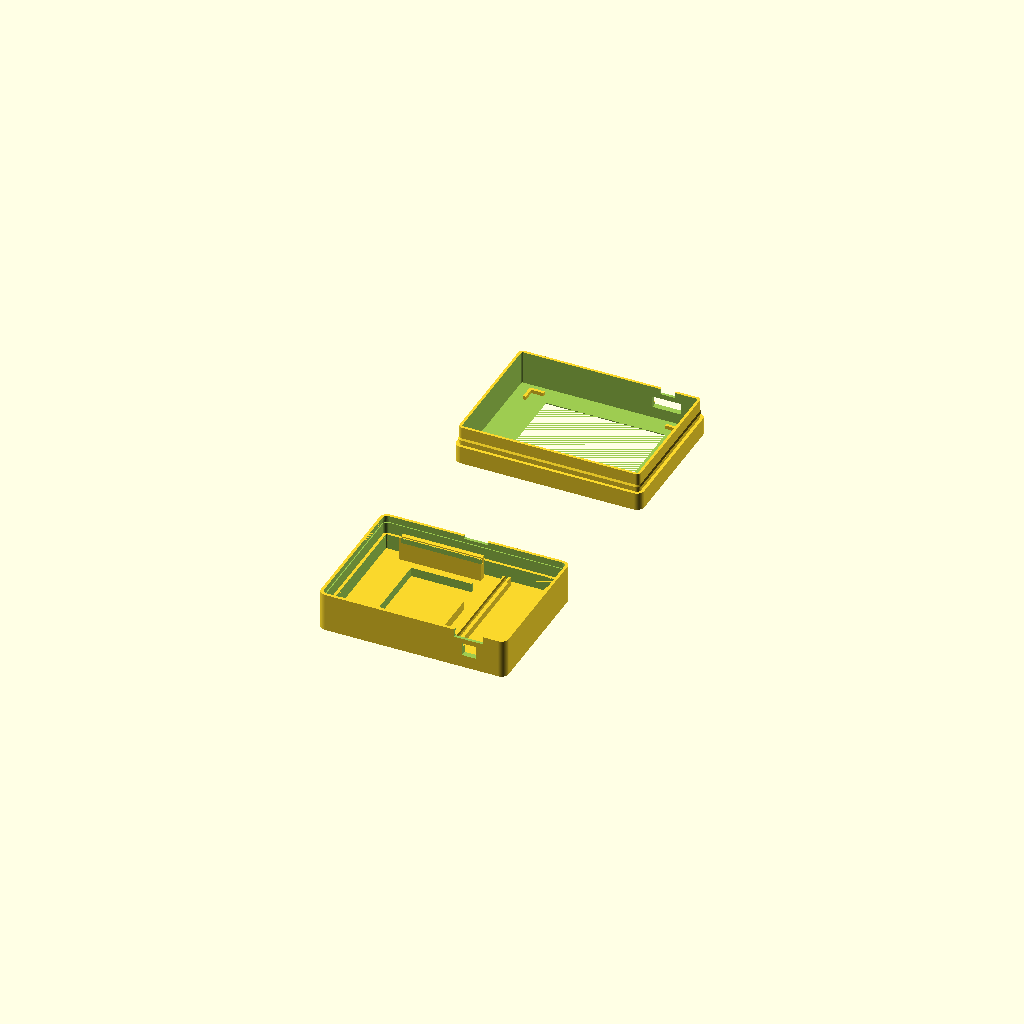
Cell 1: rendered with the file's own defaults.
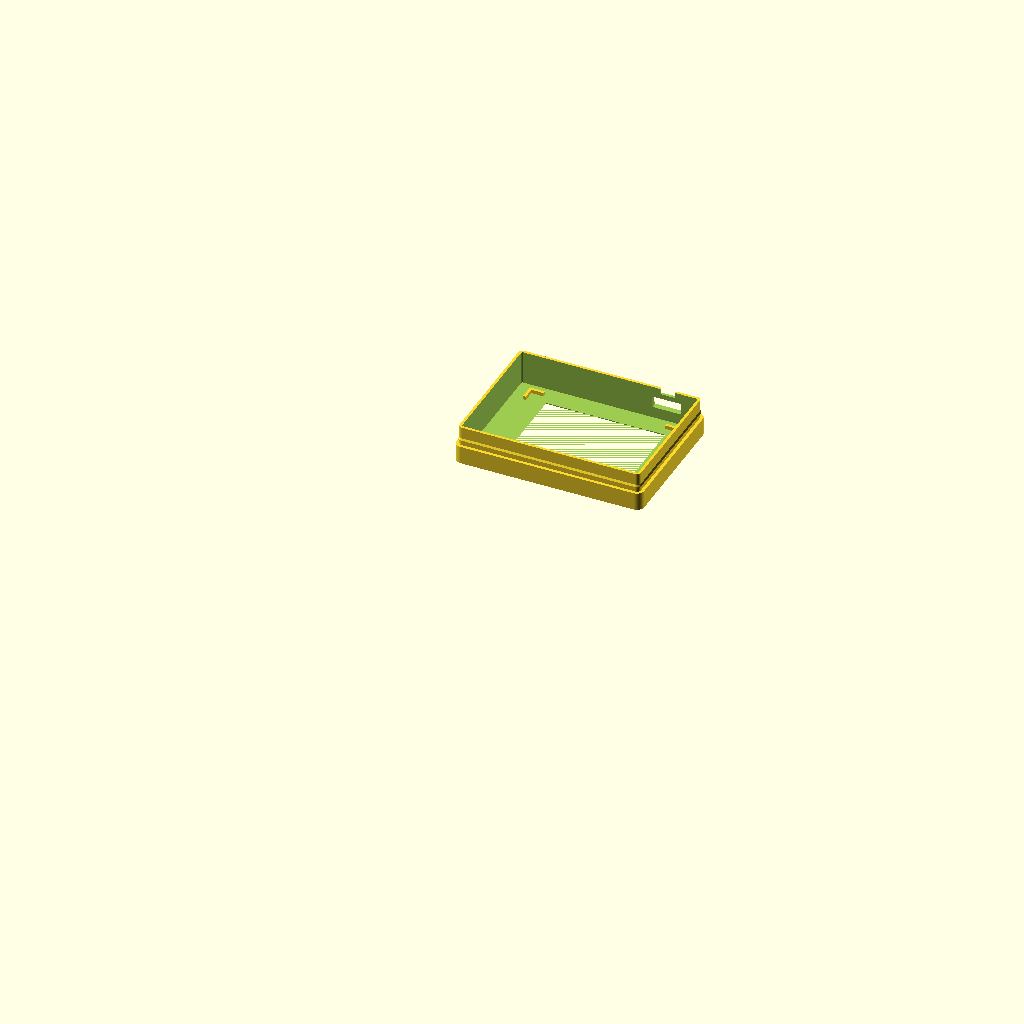
Cell 2: part = "front" (everything else at default).
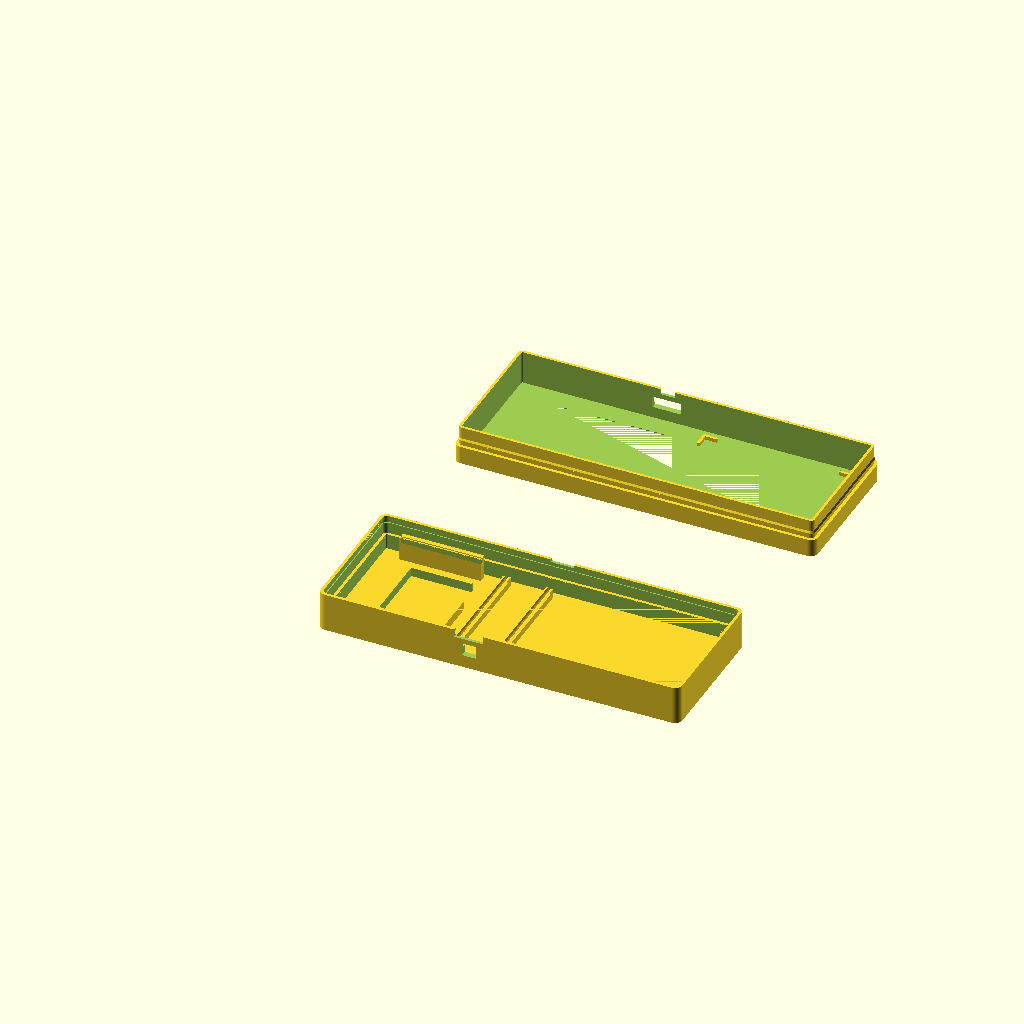
Cell 3: the same model with pcb_w = 144.6.
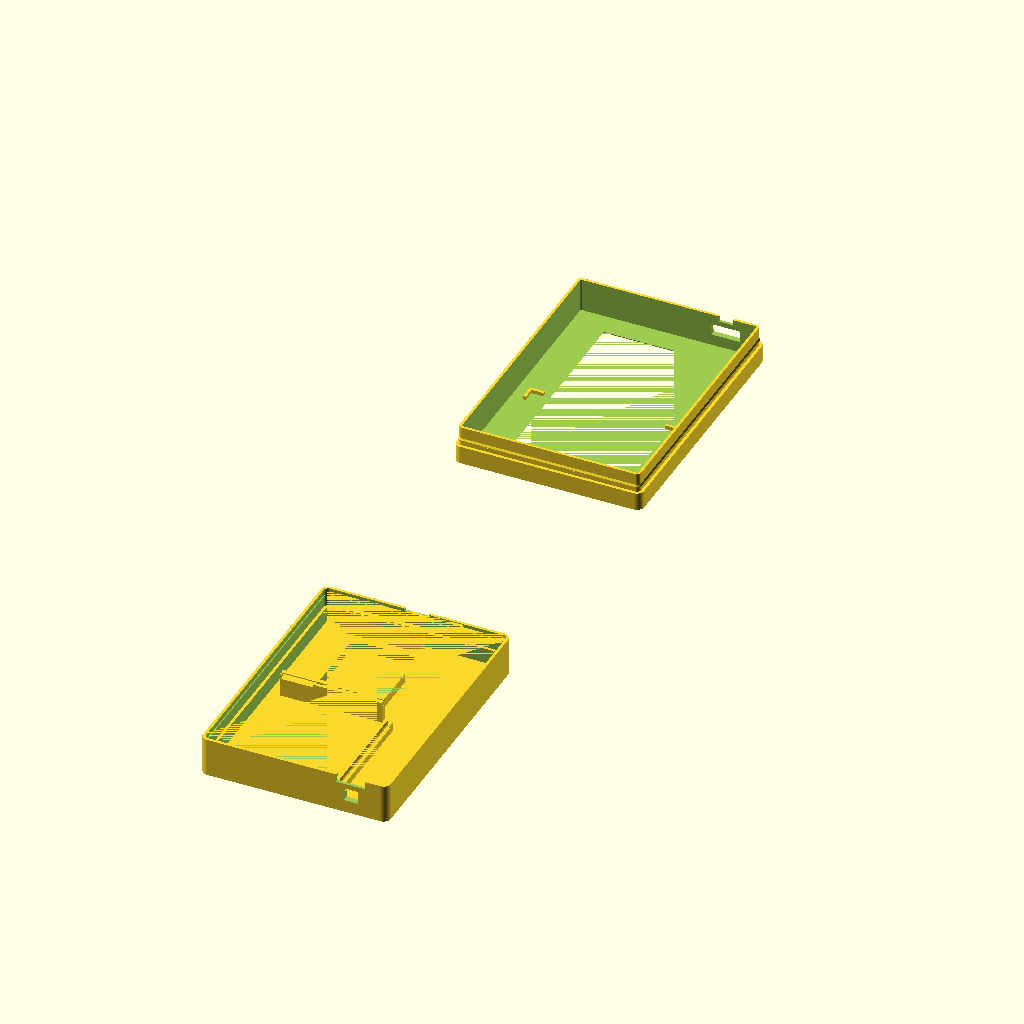
Cell 4: the same model with pcb_h = 105.2.
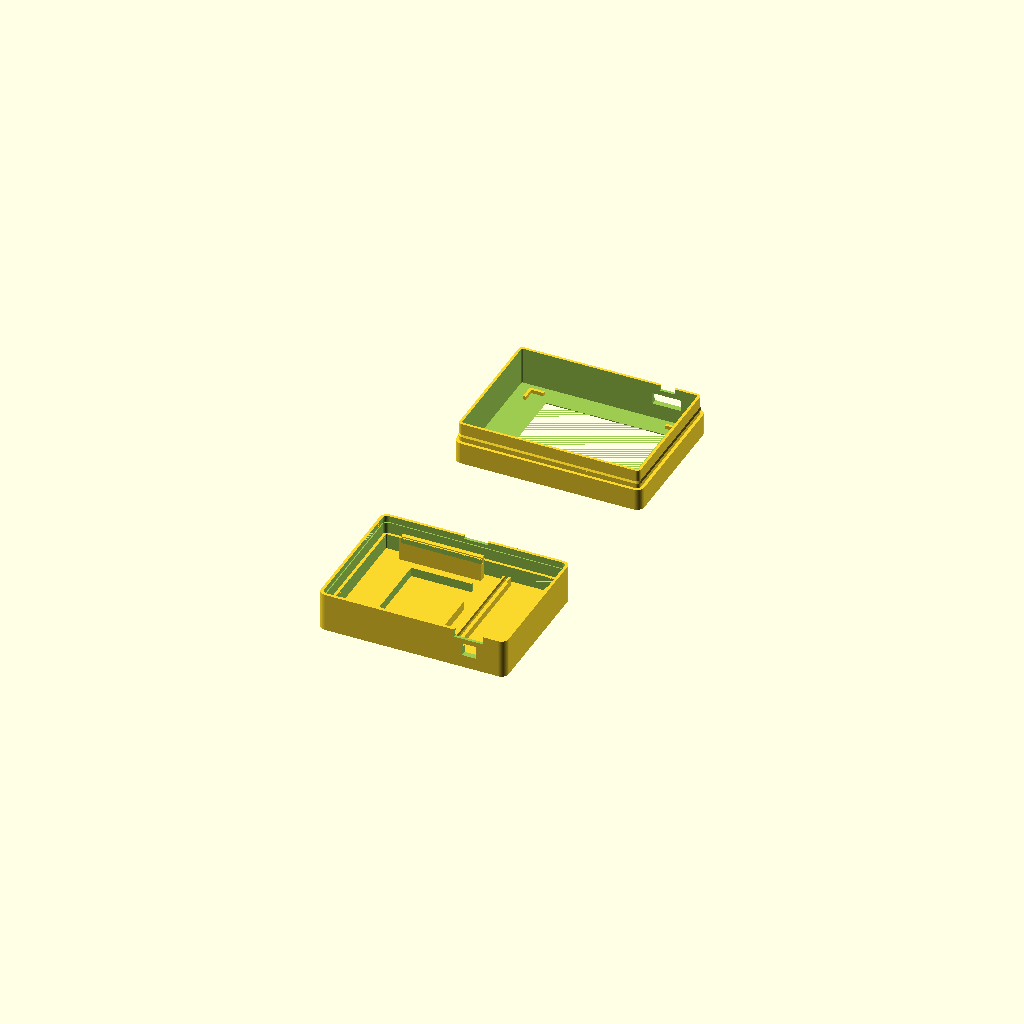
Cell 5: pcb_t = 3.2 (everything else at default).
All cells are drawn from one camera (rotation 55°, 0°, 25°, orthographic, colour scheme Cornfield), so only the parameter changes between them.
The OpenSCAD source (case/pico_game_case.scad):
// pico_game_case.scad - two-piece snap-fit case for the Pico 2 W game console
// 2.4" Uno-shield ILI9341 + Pico 2 W (with LiPo SHIM) + LiPo battery
//
// Render a part:  set `part` below (or via the OpenSCAD Customizer), F6, then F7 to export STL.
//   "front"    - bezel with screen window (prints face-down, no supports)
//   "back"     - back cover with pin-header rails + battery box (prints floor-down)
//   "fitcheck" - the back cover's rails + battery box on a thin plate (no walls): check the pin fit
//   "all"      - both shells side by side
//
// COORDINATES (everything except the screen is given as seen from the BACK, like your photo):
//   x = right, y = up, origin = bottom-left corner of the display PCB, with the long
//   header J2 along the TOP.  z = 0 is the back surface of the display PCB, +z toward the back cover.
//
// Values marked  ** EST **  were estimated from the photo - measure and update them.

/* [Part] */
part = "all"; // ["all", "front", "back", "fitcheck"]

/* [Display board - measured] */
pcb_w = 72.3;
pcb_h = 52.6;
pcb_t = 1.6;
lcd_w = 60.0;        // display module outline
lcd_h = 42.7;

/* [Display module - measured; FRONT view, J2 header at the top] */
lcd_t = 4.3;                     // module height above PCB front surface (PCB face to glass)
lcd_off_x = 6.15;                // module left edge from PCB left edge
lcd_off_y = 5.13;                // module bottom edge from PCB bottom edge
lit_left = 10.25;                // lit area, distance in from each PCB edge
lit_right = 14.79;
lit_top = 9.35;
lit_bottom = 8.6;
panel_w = 48.96;                 // nominal 2.4" 320x240 active area - window is never smaller than this
panel_h = 36.72;
win_margin = 0.3;                // extra window size each side

/* [Display header pins - EST, back view] */
shield_tip_z = 7.6;              // MEASURED: shield pin tips above PCB back surface
j2_row = [4.0, 46.5, 50.1];      // [x start, x end, y centre] top row (J2)
j3_row = [7.0, 41.0, 2.5];       // [x start, x end, y centre] bottom row (J3)

/* [Pico 2 W + LiPo SHIM - back view] */
pico_cx = 59.9;                  // ** EST ** x of Pico centre line (from photo)
pico_y0 = pcb_h - 51.0;         // MEASURED: USB end flush with the PCB top (J2) edge
pico_gap = 2.3;                  // MEASURED: Pico sits 2.3 mm behind the display PCB back surface
pico_len = 51.0;
pico_w = 21.0;
pico_row = 17.78;                // pin-row spacing (exact, 0.7")
pico_tip_offset = 6.0;           // MEASURED: Pico pin tips stick out 6 mm further than the display's pin tips
pico_tip_z = shield_tip_z + pico_tip_offset;
shim_extra = 0;                  // ** EST ** how far the SHIM sticks out past the Pico's USB end

/* [Battery box - EST] */
batt_w = 25.0;                   // MEASURED (x: along the J2 header)
batt_l = 30.4;                   // MEASURED (y: parallel to the Pico)
batt_t = 5.0;                    // MEASURED
batt_cx = 28.9;                  // centre, back view (moved 5 mm toward the Pico)
batt_cy = 28.0;                  // moved 3 mm toward the J2 (top) edge
batt_clear = 0.6;                // clearance each side
batt_box_h = 4;                  // wall height of the battery box
batt_box_wall = 1.2;
wire_notch_w = 8;                // gap in the box wall where the battery leads exit
wire_notch_dy = -8;              // top of the opening = wire_notch_dy + wire_notch_w/2 (from box centre); runs down through the bottom corner

/* [Openings at the Pico USB end - EST] */
usb_w = 12;                      // plug overmould width
usb_z0 = -1.2;                   // USB socket faces the display PCB, centred ~1 mm behind it
usb_z1 = 3.6;
btn_dx = 0.2;                    // button opening x offset from Pico centre (rev: narrowed 3 mm on the +x side)
btn_w = 6;                       // rev: was 9
btn_z0 = pico_gap + 3.4;         // rev: moved 2 mm toward the back (was +1.4)
btn_z1 = pico_gap + 8.8;         // rev: was +6.8

/* [Header rails] */
engage = 3.0;                    // how deep pin tips go into the rails ("half-depth header")
groove_w = 0.75;                 // slot width - pins are 0.64 mm square; FDM prints slots ~0.1 mm narrow,
                                 // so this grips. Loosen to 0.8-0.85 if pins won't go in, tighten to 0.7.
pico_groove_w = 0.68;            // Pico rails a little tighter than the display rails
groove_lead = 0.5;               // lead-in chamfer at the slot mouth (each side) to guide the pins in
rail_wall = 1.2;

/* [Shell] */
wall = 2.4;                      // same as the Pico 2 case
face = 1.6;                      // front face thickness
floor_t = 1.8;                   // back cover thickness
gap = 0.5;                       // clearance around PCB / Pico
corner_r = 3.0;
min_depth = 8;

/* [Lip-and-groove snap joint - same numbers as the Pico 2 case] */
// The front shell carries an inner TONGUE (wall minus rebate) that rises joint_h above the
// joint plane (z = 0). The back shell's outer SKIRT slides down over it, so the outside stays
// flush. A continuous ridge with a ramp + flat retaining face runs round the whole tongue and
// clicks into a matching groove inside the skirt.
skirt_t = 1.2;                   // back-shell skirt thickness
skirt_clear = 0.1;               // radial clearance skirt <-> tongue
rebate = skirt_t + skirt_clear;  // = 1.3 ; tongue = wall - rebate = 1.1
joint_h = 8;                     // tongue height above the joint plane
skirt_gap = 0.3;                 // skirt stops this far short of the step on the front shell
lip_h = 0.4;                     // ridge height (radial)
lip_low = 0.6;                   // ridge extent beyond the centre line on the retaining side
lip_tip = 0.4;                   // flat tip height
lip_ramp = 0.8;                  // lead-in ramp length (0.4 rise over 0.8 = ~27 deg)
groove_bottom_clear = 0.1;       // groove edge sits this far past the retaining face (tight)
groove_top_clear = 0.25;
groove_depth_clear = 0.1;        // radial slack at the groove bottom
snap_z_from_top = 5.5;           // ridge centre line this far below the tongue tip (longer lever = gentler)
pry_w = 10; pry_h = 1.2;         // notch in the skirt edge for a screwdriver tip

$fn = 48;
e = 0.01;

// ---------------------------------------------------------------- derived
pico_y1 = pico_y0 + pico_len;                 // USB end
ix0 = min(0, pico_cx - pico_w / 2) - gap;
ix1 = max(pcb_w, pico_cx + pico_w / 2) + gap;
iy0 = min(0, pico_y0) - gap;
iy1 = max(pcb_h, pico_y1 + shim_extra) + gap;
D = max(min_depth, pico_tip_z + 1, shield_tip_z + 1, batt_t + 1);   // inner depth behind PCB
zfi = -(pcb_t + lcd_t);                        // inner surface of the front face
ox0 = ix0 - wall; oy0 = iy0 - wall;
ow = (ix1 - ix0) + 2 * wall; oh = (iy1 - iy0) + 2 * wall;

// screen module / window in BACK-view coordinates (front view is mirrored in x)
mod_x0 = pcb_w - lcd_off_x - lcd_w;
mod_cx = mod_x0 + lcd_w / 2;
mod_cy = lcd_off_y + lcd_h / 2;
lit_cx_front = (lit_left + (pcb_w - lit_right)) / 2;
win_cx = pcb_w - lit_cx_front;                       // mirrored into back-view x
win_cy = (lit_bottom + (pcb_h - lit_top)) / 2;
view_w = max(pcb_w - lit_left - lit_right, panel_w) + 2 * win_margin;
view_h = max(pcb_h - lit_top - lit_bottom, panel_h) + 2 * win_margin;

echo(str("Outer size: ", ow, " x ", oh, " x ", D + floor_t - zfi + face, " mm"));
echo(str("Inner depth behind PCB: ", D, " mm"));
echo(str("Window: ", view_w, " x ", view_h, " centred at back-view (", win_cx, ", ", win_cy, ")"));

// ---------------------------------------------------------------- helpers
module rr2d(inset) {
    r = max(corner_r - inset, 0.2);
    translate([ox0 + inset, oy0 + inset])
        offset(r = r) offset(delta = -r) square([ow - 2 * inset, oh - 2 * inset]);
}
module rr(inset, z0, z1) { translate([0, 0, z0]) linear_extrude(z1 - z0) rr2d(inset); }
module ring(in0, in1, z0, z1) { difference() { rr(in0, z0, z1); rr(in1, z0 - e, z1 + e); } }

// Continuous ridge round the tongue (same profile as the Pico 2 case): a hull of a thin
// rounded-rect slab at the ridge tip and a buried outline higher up, minus the interior, so it
// fuses 0.5 mm into the tongue and never reaches the cavity.
//   zb = z of the flat retaining face; the ramp rises toward +z (the side the skirt comes from).
module lip_ring(zb) {
    in0 = rebate - lip_h;                  // outline inset at the ridge tip
    in1 = rebate + 0.3;                    // ramp end, buried in the tongue
    ztop = zb + lip_tip + lip_ramp * (lip_h + 0.3) / lip_h;
    difference() {
        hull() {
            translate([0, 0, zb]) linear_extrude(lip_tip) rr2d(in0);
            translate([0, 0, ztop]) linear_extrude(0.01) rr2d(in1);
        }
        rr(rebate + 0.5, zb - 1, ztop + 1);
    }
}

module end_cutouts() {
    yw = (pico_y1 > pcb_h / 2) ? iy1 - 1 : oy0 - 1;     // wall at the Pico's USB end
    translate([pico_cx - usb_w / 2, yw, usb_z0]) cube([usb_w, wall + 2, usb_z1 - usb_z0]);
    translate([pico_cx + btn_dx - btn_w / 2, yw, btn_z0]) cube([btn_w, wall + 2, btn_z1 - btn_z0]);
}

// rail cross-section: u = across the rail, v = depth from the slot mouth (0) to the floor (H)
module rail_section(H, g) {
    difference() {
        translate([-(g / 2 + rail_wall), 0]) square([g + 2 * rail_wall, H]);
        polygon([[-g / 2 - groove_lead, -e], [g / 2 + groove_lead, -e],
                 [g / 2, groove_lead], [g / 2, engage],
                 [-g / 2, engage], [-g / 2, groove_lead]]);
    }
}
// rails hang from the back floor (z = top) down to just past the pin tips (z = tip - engage)
module rail_x(x0, x1, y, tip, top, g = groove_w) {
    m = tip - engage;
    translate([x0, y, m]) rotate([90, 0, 90]) linear_extrude(x1 - x0) rail_section(top - m, g);
}
module rail_y(x, y0, y1, tip, top, g = groove_w) {
    m = tip - engage;
    translate([x, y1, m]) rotate([90, 0, 0]) linear_extrude(y1 - y0) rail_section(top - m, g);
}
module rails(top) {
    rail_x(j2_row[0], j2_row[1], j2_row[2], shield_tip_z, top);    // display rails: long
    rail_x(j3_row[0], j3_row[1], j3_row[2], shield_tip_z, top);
    for (s = [-1, 1])                                               // Pico rails: 6 mm shorter
        rail_y(pico_cx + s * pico_row / 2, pico_y0 + 0.5, pico_y1 - 0.5, pico_tip_z, top, pico_groove_w);
}

module battery_box(top) {
    iw = batt_w + 2 * batt_clear; il = batt_l + 2 * batt_clear;
    translate([batt_cx, batt_cy, top - batt_box_h / 2]) difference() {
        cube([iw + 2 * batt_box_wall, il + 2 * batt_box_wall, batt_box_h], center = true);
        cube([iw, il, batt_box_h + 1], center = true);
        // wire opening: from the notch top all the way through the bottom (J3-side) wall
        let (nt = wire_notch_dy + wire_notch_w / 2, nb = -(il / 2 + batt_box_wall + 1))
            translate([iw / 2 - 1, nb, -batt_box_h]) cube([batt_box_wall + 2, nt - nb, 2 * batt_box_h]);
    }
}

// ---------------------------------------------------------------- parts
module front_shell() {
    difference() {
        union() {
            rr(0, zfi - face, 0);                              // shell body
            ring(rebate, wall + 0.2, -0.5, joint_h);           // tongue (fused 0.5 into the body)
            lip_ring(joint_h - snap_z_from_top - lip_low);     // snap ridge
        }
        rr(wall, zfi, joint_h + 1);                            // cavity
        // screen window, chamfered outward so a finger reaches the edges
        hull() {
            translate([win_cx - view_w / 2, win_cy - view_h / 2, zfi - e]) cube([view_w, view_h, e]);
            translate([win_cx - view_w / 2 - face, win_cy - view_h / 2 - face, zfi - face - e]) cube([view_w + 2 * face, view_h + 2 * face, e]);
        }
        end_cutouts();
    }
    corner_guides();
}

// L-shaped guides on the inside of the face that locate the display module
module corner_guides() {
    c = 0.3; t = 1.2; L = 5;
    for (cx = [0, 1], cy = [0, 1]) {
        x = cx ? mod_x0 + lcd_w + c : mod_x0 - c;
        y = cy ? lcd_off_y + lcd_h + c : lcd_off_y - c;
        sx = cx ? 1 : -1; sy = cy ? 1 : -1;
        translate([0, 0, zfi]) linear_extrude(1.5) {
            translate([min(x - sx * L, x + sx * t), min(y, y + sy * t)]) square([L + t, t]);
            translate([min(x, x + sx * t), min(y - sy * L, y + sy * t)]) square([t, L + t]);
        }
    }
}

module back_shell() {
    difference() {
        union() {
            rr(0, D - 0.2, D + floor_t);                       // back plate
            ring(0, wall, joint_h, D);                         // full-thickness wall above the tongue
            ring(0, skirt_t, skirt_gap, joint_h + 0.2);        // skirt that slides over the tongue
        }
        // groove inside the skirt for the ridge
        let (gz0 = joint_h - snap_z_from_top - lip_low - groove_bottom_clear,
             gz1 = joint_h - snap_z_from_top - lip_low + lip_tip + lip_ramp + groove_top_clear,
             gin = rebate - lip_h - groove_depth_clear)
            ring(gin, wall + 1, gz0, gz1);
        // pry notch in the skirt edge, middle of the J3-side wall
        translate([ox0 + ow / 2 - pry_w / 2, oy0 - 1, skirt_gap - 1]) cube([pry_w, skirt_t + 1.5, 1 + pry_h]);
        end_cutouts();
    }
    intersection() {
        rr(wall + e, 0, D + e);                                // keep internals inside the cavity
        union() { rails(D + e); battery_box(D + e); }
    }
}

// fit-check: the real back cover's rails + battery box on a thin plate, no walls.
// Same heights as the real thing, so display pins and Pico pins seat at the same time.
module fitcheck() {
    t = 1.2;
    translate([0, 0, D]) linear_extrude(t) rr2d(wall / 2);
    intersection() {
        rr(wall + e, 0, D + e);
        union() { rails(D + e); battery_box(D + e); }
    }
}

// ---------------------------------------------------------------- output (print orientation)
module front_print() { translate([0, 0, -(zfi - face)]) front_shell(); }
module back_print()  { translate([0, 0, D + floor_t]) rotate([180, 0, 0]) back_shell(); }

if (part == "front") front_print();
else if (part == "back") back_print();
else if (part == "fitcheck") translate([0, 0, D + 1.2]) rotate([180, 0, 0]) fitcheck();
else {
    front_print();
    translate([0, -(oh + 10), 0]) back_print();
}
Customizer parameters (derived from the source; name, type, default, range or options):
part: string, default "all", options "all", "front", "back", "fitcheck"
pcb_w: number, default 72.3
pcb_h: number, default 52.6
pcb_t: number, default 1.6
lcd_w: number, default 60
lcd_h: number, default 42.7
lcd_t: number, default 4.3
lcd_off_x: number, default 6.15
lcd_off_y: number, default 5.13
lit_left: number, default 10.25
lit_right: number, default 14.79
lit_top: number, default 9.35
lit_bottom: number, default 8.6
panel_w: number, default 48.96
panel_h: number, default 36.72
win_margin: number, default 0.3
shield_tip_z: number, default 7.6
j2_row: vector, default [4, 46.5, 50.1]
j3_row: vector, default [7, 41, 2.5]
pico_cx: number, default 59.9
pico_gap: number, default 2.3
pico_len: number, default 51
pico_w: number, default 21
pico_row: number, default 17.78
pico_tip_offset: number, default 6
shim_extra: number, default 0
batt_w: number, default 25
batt_l: number, default 30.4
batt_t: number, default 5
batt_cx: number, default 28.9
batt_cy: number, default 28
batt_clear: number, default 0.6
batt_box_h: number, default 4
batt_box_wall: number, default 1.2
wire_notch_w: number, default 8
wire_notch_dy: number, default -8
usb_w: number, default 12
usb_z0: number, default -1.2
usb_z1: number, default 3.6
btn_dx: number, default 0.2
btn_w: number, default 6
engage: number, default 3
groove_w: number, default 0.75
pico_groove_w: number, default 0.68
groove_lead: number, default 0.5
rail_wall: number, default 1.2
wall: number, default 2.4
face: number, default 1.6
floor_t: number, default 1.8
gap: number, default 0.5
corner_r: number, default 3
min_depth: number, default 8
skirt_t: number, default 1.2
skirt_clear: number, default 0.1
joint_h: number, default 8
skirt_gap: number, default 0.3
lip_h: number, default 0.4
lip_low: number, default 0.6
lip_tip: number, default 0.4
lip_ramp: number, default 0.8
groove_bottom_clear: number, default 0.1
groove_top_clear: number, default 0.25
groove_depth_clear: number, default 0.1
snap_z_from_top: number, default 5.5
